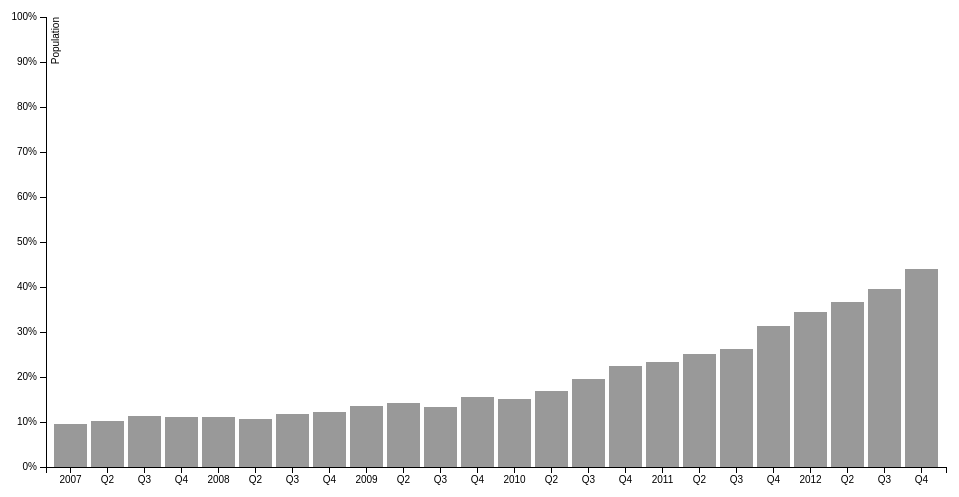
D3 v3 page, settled after 360 driven frames (6 s of simulated time); the page loaded 1 data file(s).



    function formatQuarter(input) {
        if (input.match(/Q1/)) {
            return "20" + input.substring(0, 2);
        } else {
            return input.substring(2);
        }
    }

    var margin = {top: 20, right: 20, bottom: 30, left: 40},
            width = 960 - margin.left - margin.right,
            height = 500 - margin.top - margin.bottom;

    var x = d3.scale.ordinal().rangeRoundBands([0, width], .1)
    var y = d3.scale.linear().rangeRound([height, 0]);
    var color = d3.scale.category20();
    var bar = d3.scale.ordinal().range(["#999"]);

    var xAxis = d3.svg.axis().scale(x).orient("bottom").tickFormat(formatQuarter);
    var yAxis = d3.svg.axis().scale(y).orient("left").tickFormat(d3.format(".0%"));

    var svg = d3.select("body").append("svg")
            .attr("width", width + margin.left + margin.right)
            .attr("height", height + margin.top + margin.bottom)
            .append("g")
            .attr("transform", "translate(" + margin.left + "," + margin.top + ")");

    d3.csv("sales.csv", function (error, data) {
        var platforms = d3.keys(data[0]).filter(function(key) {
            return key !== "Quarter" && key !== "Smartphones" && key !== "Total";
        });
        color.domain(platforms);
        bar.domain(["Smartphone penetration"]);

        var sales = color.domain().map(function(name) {
            return {
                name: name,
                values: data.map(function(d) {
                    return {quarter: d.Quarter, sale: +d[name]};
                })
            };
        });

        var penetration = data.map(function(d) {
            return {
                quarter: d.Quarter,
                penetration: d["Smartphones"] / d["Total"]
            };
        });

        x.domain(data.map(function(d) { return d.Quarter; }));
        y.domain([0, 1]);

        svg.append("g")
                .attr("class", "x axis")
                .attr("transform", "translate(0," + height + ")")
                .call(xAxis);

        svg.append("g")
                .attr("class", "y axis")
                .call(yAxis)
                .append("text")
                .attr("transform", "rotate(-90)")
                .attr("y", 6)
                .attr("dy", ".71em")
                .style("text-anchor", "end")
                .text("Population");

//        var state = svg.selectAll(".state")
//                .data(sales)
//                .enter().append("g")
//                .attr("class", "g")
//                .attr("transform", function (d) {
//                    return "translate(" + x(d.quarter) + ",0)";
//                });

        svg.selectAll("rect")
            .data(penetration)
            .enter().append("rect")
            .attr("width", x.rangeBand())
            .attr("y", function (d) {
                console.log(d);
                return y(d.penetration);
            })
            .attr("height", function (d) {
                return y(1 - d.penetration);
            })
            .attr("transform", function(d) {
                return "translate(" + x(d.quarter) + ",0)";
            })
            .style("fill", "#999");
    });


### data: sales.csv, 2008 bytes — head not shown